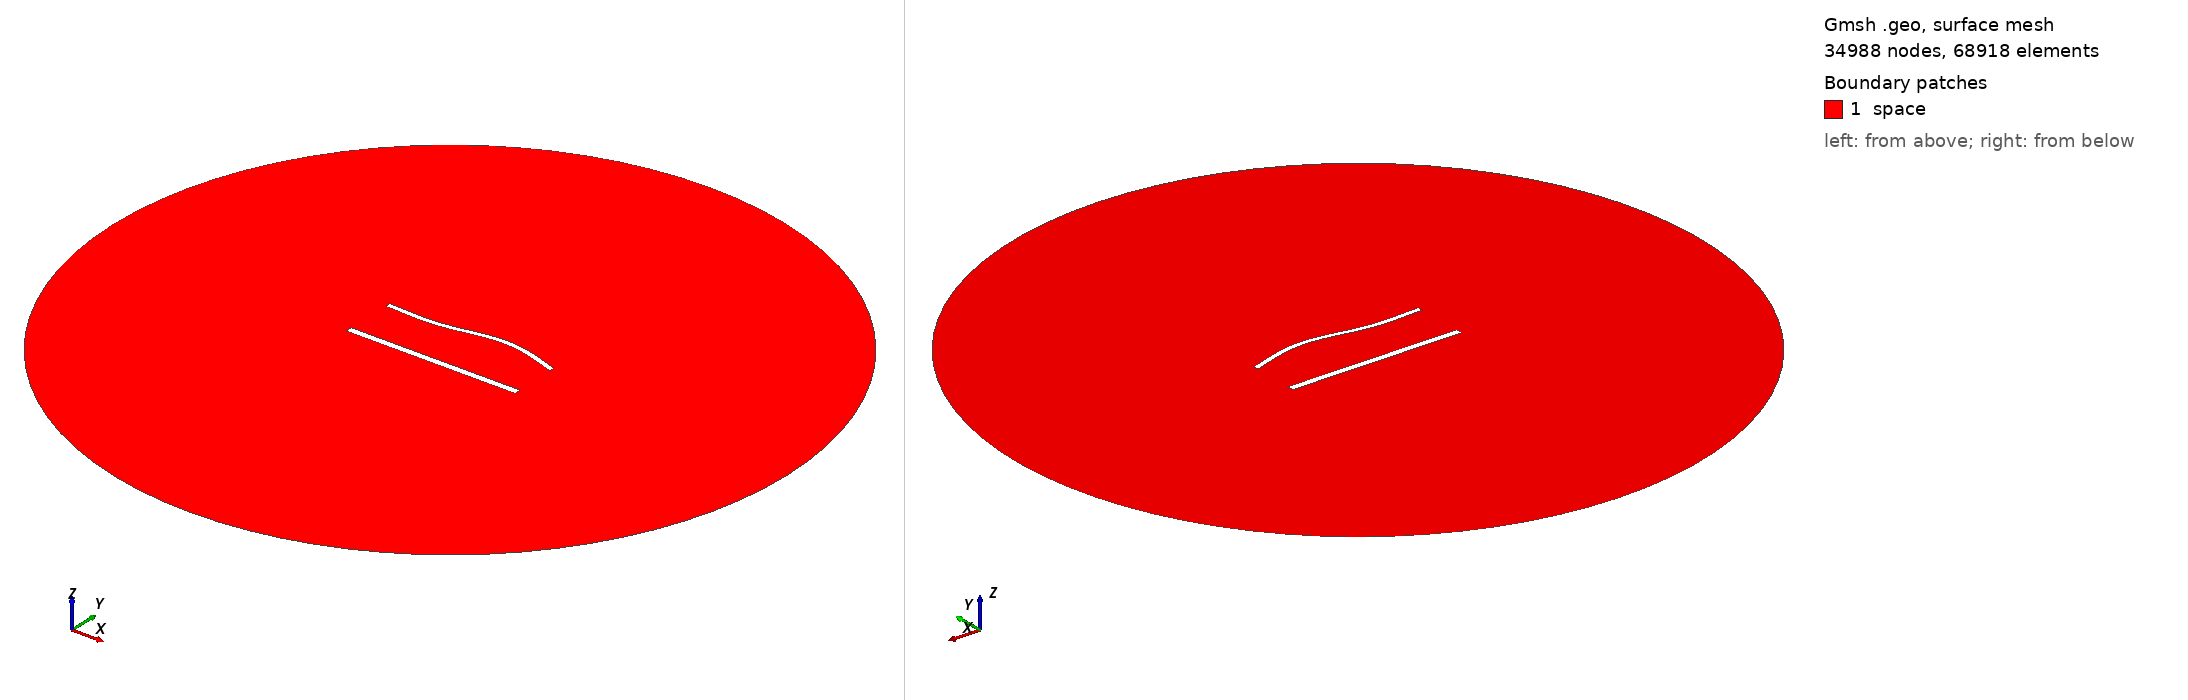

Gmsh geometry script, surface-meshed: 34988 nodes, 68918 surface elements. Boundary patches (legend numbers): 1 space. Left view from above one corner, right view from below the opposite corner. Legend entries are the model's physical surfaces. The drawing asked Gmsh for element sizes between 1% and 20% of the model's largest extent; the script's own settings can give other sizes.

=== 1613.geo (drawn) ===
//---------------------------------------
// Geometry kernel
//---------------------------------------

SetFactory("OpenCASCADE");



//---------------------------------------
// Parameters of the geometry
//---------------------------------------

// Overetch of the upper plate
overetch = 0.375;

// Distance between the plates
distance = 30.0;

// Discretization over the x axis (for the deformation)
nx = 50; 

// Length of the plate
L = 100 - overetch; 

// Number of modes
n = 4; 

// 1st mode coefficient
coeff(1) = 1.5;
beta(1) = 0.596864 * 3.1415926535 / L;

// 2nd mode coefficient
coeff(2) = 1.5;
beta(2) = 1.49418 * 3.1415926535 / L;

// 3rd mode coefficient
coeff(3) = -1.5;
beta(3) = 2.50025 * 3.1415926535 / L;

// 4th mode coefficient
coeff(4) = 0.0;
beta(4) = 3.49999 * 3.1415926535 / L;



//---------------------------------------
// Upper plate (deformed rectangle)
//---------------------------------------

// Coordiantes of the upper plate
xmin = -50;
xmax = 50 - overetch;

// Height of the upper plate
yheight = 4 - 2 * overetch;

// Indexes of the points
UpperID[] = {};
LowerID[] = {};
LeftID[] = {};
RightID[] = {};

// Point index
p = 1;

// Horizontal edges
For i In {1:nx}
    x = xmin + (i-1)*(xmax - xmin)/(nx-1);

    y_bottom = distance / 2 + overetch;
    For j In {1:n}
        C = (Cosh(beta(j)*L) + Cos(beta(j)*L)) / (Sinh(beta(j)*L) + Sin(beta(j)*L));
        y_bottom  = y_bottom + coeff(j) * (Cosh(beta(j)*(x+50)) - Cos(beta(j)*(x+50)) - C * (Sinh(beta(j)*(x+50)) - Sin(beta(j)*(x+50))));
    EndFor

    y_top = y_bottom + yheight;

    Point(p) = {x, y_top, 0, 1.0};
    UpperID[i] = p;
    p = p + 1;

    Point(p) = {x, y_bottom, 0, 1.0};
    LowerID[i] = p;
    p = p + 1;
EndFor

// Create point lists
UpperPts[] = {}; LowerPts[] = {};
For i In {1:nx}
  UpperPts[] += {UpperID[i]};
  LowerPts[] += {LowerID[i]};
EndFor

// Build splines
Spline(1) = {UpperPts[]};
Spline(2) = {LowerPts[]};
Line(3) = {LowerPts[nx-1], UpperPts[nx-1]};
Line(4) = {LowerPts[0], UpperPts[0]};

// Build the plane surface
Curve Loop(1) = {2, 3, -1, -4};
Plane Surface(1) = {1};



//---------------------------------------
// Lower plate (rectangle)
//---------------------------------------

// Vertices
Point(1001) = {-50, -distance/2, 0, 1.0};
Point(1002) = { 50, -distance/2, 0, 1.0};
Point(1003) = { 50,  -distance/2 + 4, 0, 1.0};
Point(1004) = {-50,  -distance/2 + 4, 0, 1.0};

// Edges
Line(5) = {1001, 1002};
Line(6) = {1002, 1003};
Line(7) = {1003, 1004};
Line(8) = {1004, 1001};

// Plane surface
Line Loop(2) = {5, 6, 7, 8};
Plane Surface(2) = {2}; 



//---------------------------------------
// Outer (fictious) boundary
//---------------------------------------

// Points
Point(1005) = {0, 0, 0};       // Center
Point(1006) = {200, 0, 0};     // Start point
Point(1007) = {0, 200, 0};     // 90 degrees
Point(1008) = {-200, 0, 0};    // 180 degrees
Point(1009) = {0, -200, 0};    // 270 degrees

// Circle arcs (each needs start, center, end)
Circle(9) = {1006, 1005, 1007};
Circle(10) = {1007, 1005, 1008};
Circle(11) = {1008, 1005, 1009};
Circle(12) = {1009, 1005, 1006};

// Plane surface for the entire domain
Curve Loop(3) = {9, 10, 11, 12};
Surface(3) = {3};

// Subtract the plates from the whole domain to obtain the actual domain where we want to solve the equations
BooleanDifference{ Surface{3}; Delete; }{ Surface{1}; Surface{2}; Delete; }




//---------------------------------------
// Transfinite Lines/Curves
//---------------------------------------

// Set the number of points on the boundaries
r = 6;
d = 0.15;

// Plates
Transfinite Curve {1} = 50*r/4 Using Progression 1;
Transfinite Line {2} = 50*r Using Progression 1;
Transfinite Curve {3, 4} = 2*r Using Progression 1+d;
Transfinite Line {5} = 50*r/4 Using Progression 1;
Transfinite Line {7} = 50*r Using Progression 1;
Transfinite Line {6} = 2*r Using Progression 1-d;
Transfinite Line {8} = 2*r Using Progression 1+d;

// Outer boundary
Transfinite Line {9, 10, 11, 12} = 20 Using Progression 1;



//---------------------------------------
// Physical groups
//---------------------------------------                

// Physical curves (boundaries)
Physical Line("force_segment", 10) = {2};
Physical Line("upper_plate", 11) = {1, 3, 4};
Physical Line("lower_plate", 12) = {5, 6, 7, 8};
Physical Line("boundary", 20) = {9, 10, 11, 12};

// Physical Surfaces
Physical Surface("space", 30) = {3};



//---------------------------------------
// 6. Generate the Mesh
//---------------------------------------

// 2D mesh generation
Mesh 2;
